Run: headless pygame with SDL's dummy video driver; simulated clock (each Clock.tick advances the game by its frame time, no real sleeping); random seed 0; keys injected as events and as key.get_pressed() state; no mouse input.
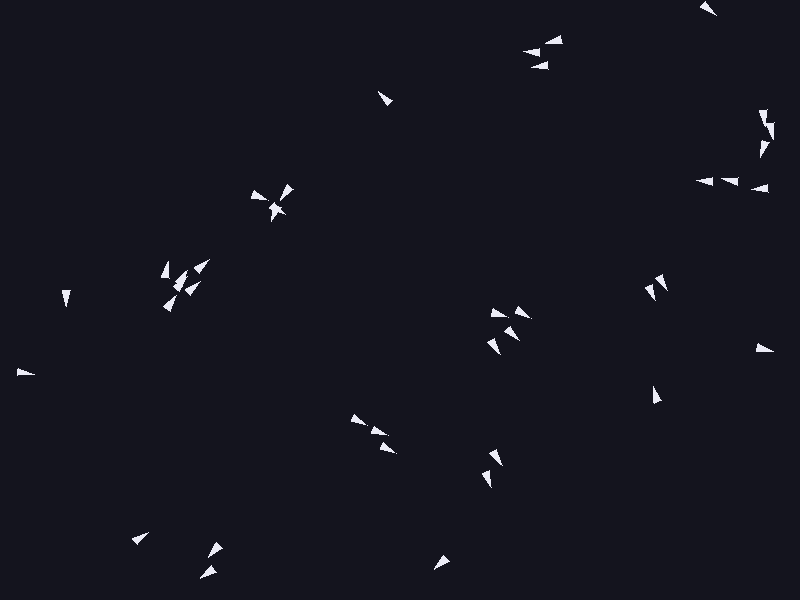
Frame 1 of 4 · flips 1–60 · no input
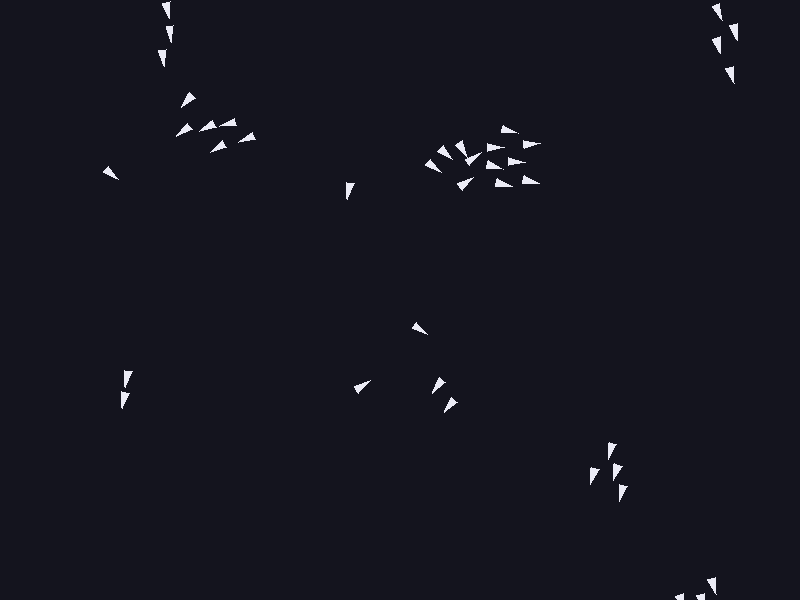
Frame 2 of 4 · flips 61–180 · tapped SPACE, RETURN · held RIGHT (→), D
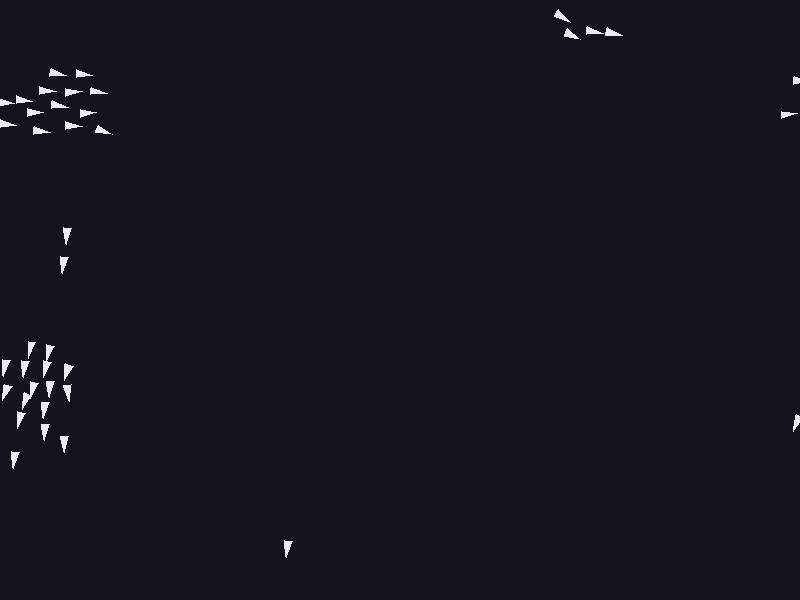
Frame 3 of 4 · flips 181–300 · held DOWN (↓), S
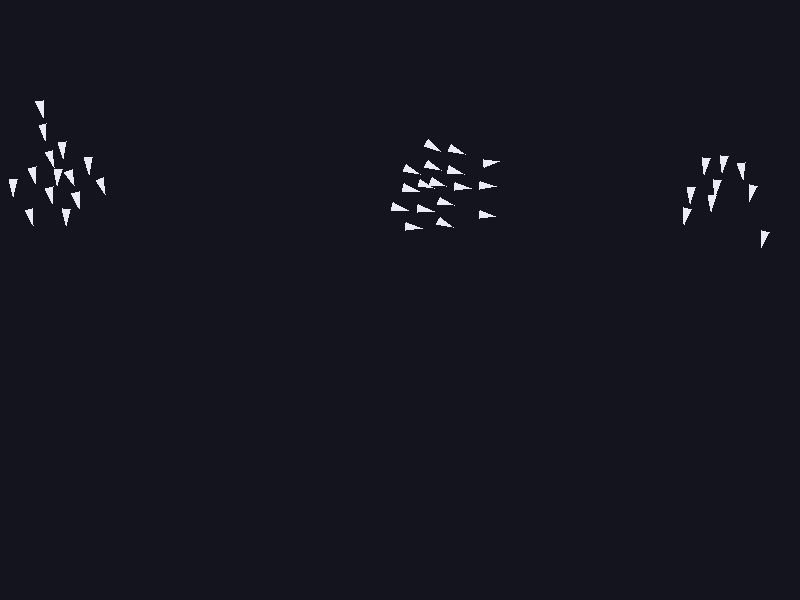
Frame 4 of 4 · flips 301–420 · held LEFT (←), A, UP (↑), W

The pygame program that drew these frames:

import math
import random

import pygame

WIDTH, HEIGHT = 800, 600
NUM_BOIDS = 40
FPS = 60

NEIGHBOR_RADIUS = 60
SEPARATION_RADIUS = 22

SEPARATION_WEIGHT = 1.6
ALIGNMENT_WEIGHT = 1.0
COHESION_WEIGHT = 1.0

BACKGROUND_COLOR = (20, 20, 30)
BOID_COLOR = (235, 235, 245)


class Vector2:
    def __init__(self, x=0.0, y=0.0):
        self.x = x
        self.y = y

    def add(self, other):
        self.x += other.x
        self.y += other.y

    def sub(self, other):
        self.x -= other.x
        self.y -= other.y

    def mult(self, scalar):
        self.x *= scalar
        self.y *= scalar

    def div(self, scalar):
        if scalar != 0:
            self.x /= scalar
            self.y /= scalar

    def mag(self):
        return math.sqrt(self.x * self.x + self.y * self.y)

    def normalize(self):
        magnitude = self.mag()
        if magnitude > 0:
            self.div(magnitude)

    def limit(self, max_val):
        if self.mag() > max_val:
            self.normalize()
            self.mult(max_val)

    def copy(self):
        return Vector2(self.x, self.y)



def distance(a, b):
    dx = a.x - b.x
    dy = a.y - b.y
    return math.sqrt(dx * dx + dy * dy)


class Boid:
    def __init__(self):
        self.position = Vector2(random.uniform(0, WIDTH), random.uniform(0, HEIGHT))
        self.velocity = Vector2(random.uniform(-2, 2), random.uniform(-2, 2))
        if self.velocity.mag() == 0:
            self.velocity = Vector2(1, 0)
        self.acceleration = Vector2(0, 0)
        self.max_speed = 4.0
        self.max_force = 0.10

    def apply_force(self, force):
        self.acceleration.add(force)

    def flock(self, boids):
        separation_force = self.separation(boids)
        alignment_force = self.alignment(boids)
        cohesion_force = self.cohesion(boids)

        separation_force.mult(SEPARATION_WEIGHT)
        alignment_force.mult(ALIGNMENT_WEIGHT)
        cohesion_force.mult(COHESION_WEIGHT)

        self.apply_force(separation_force)
        self.apply_force(alignment_force)
        self.apply_force(cohesion_force)

    def separation(self, boids):
        steer = Vector2(0, 0)
        count = 0

        for other in boids:
            if other is self:
                continue

            d = distance(self.position, other.position)
            if 0 < d < SEPARATION_RADIUS:
                diff = self.position.copy()
                diff.sub(other.position)
                diff.normalize()
                diff.div(d)
                steer.add(diff)
                count += 1

        if count > 0:
            steer.div(count)

        if steer.mag() > 0:
            steer.normalize()
            steer.mult(self.max_speed)
            steer.sub(self.velocity)
            steer.limit(self.max_force)

        return steer

    def alignment(self, boids):
        average_velocity = Vector2(0, 0)
        count = 0

        for other in boids:
            if other is self:
                continue

            if distance(self.position, other.position) < NEIGHBOR_RADIUS:
                average_velocity.add(other.velocity)
                count += 1

        if count > 0:
            average_velocity.div(count)
            average_velocity.normalize()
            average_velocity.mult(self.max_speed)

            steer = average_velocity.copy()
            steer.sub(self.velocity)
            steer.limit(self.max_force)
            return steer

        return Vector2(0, 0)

    def cohesion(self, boids):
        center_of_mass = Vector2(0, 0)
        count = 0

        for other in boids:
            if other is self:
                continue

            if distance(self.position, other.position) < NEIGHBOR_RADIUS:
                center_of_mass.add(other.position)
                count += 1

        if count > 0:
            center_of_mass.div(count)
            return self.seek(center_of_mass)

        return Vector2(0, 0)

    def seek(self, target):
        desired = target.copy()
        desired.sub(self.position)
        desired.normalize()
        desired.mult(self.max_speed)

        steer = desired.copy()
        steer.sub(self.velocity)
        steer.limit(self.max_force)
        return steer

    def update(self):
        self.velocity.add(self.acceleration)
        self.velocity.limit(self.max_speed)

        self.position.add(self.velocity)
        self.acceleration = Vector2(0, 0)

        # screen wrapping
        if self.position.x < 0:
            self.position.x = WIDTH
        elif self.position.x > WIDTH:
            self.position.x = 0

        if self.position.y < 0:
            self.position.y = HEIGHT
        elif self.position.y > HEIGHT:
            self.position.y = 0

    def draw(self, screen):
        angle = math.atan2(self.velocity.y, self.velocity.x)
        heading = Vector2(math.cos(angle), math.sin(angle))
        side = Vector2(-heading.y, heading.x)

        length = 11
        half_width = 4

        tip = Vector2(self.position.x + heading.x * length, self.position.y + heading.y * length)
        left = Vector2(
            self.position.x - heading.x * length * 0.5 + side.x * half_width,
            self.position.y - heading.y * length * 0.5 + side.y * half_width,
        )
        right = Vector2(
            self.position.x - heading.x * length * 0.5 - side.x * half_width,
            self.position.y - heading.y * length * 0.5 - side.y * half_width,
        )

        pygame.draw.polygon(
            screen,
            BOID_COLOR,
            [(int(tip.x), int(tip.y)), (int(left.x), int(left.y)), (int(right.x), int(right.y))],
        )


def main():
    pygame.init()
    screen = pygame.display.set_mode((WIDTH, HEIGHT))
    pygame.display.set_caption("2D Flocking Simulation")
    clock = pygame.time.Clock()

    boids = [Boid() for _ in range(NUM_BOIDS)]

    running = True
    while running:
        clock.tick(FPS)

        for event in pygame.event.get():
            if event.type == pygame.QUIT:
                running = False

        screen.fill(BACKGROUND_COLOR)

        for boid in boids:
            boid.flock(boids)
            boid.update()
            boid.draw(screen)

        pygame.display.flip()

    pygame.quit()


if __name__ == "__main__":
    main()
